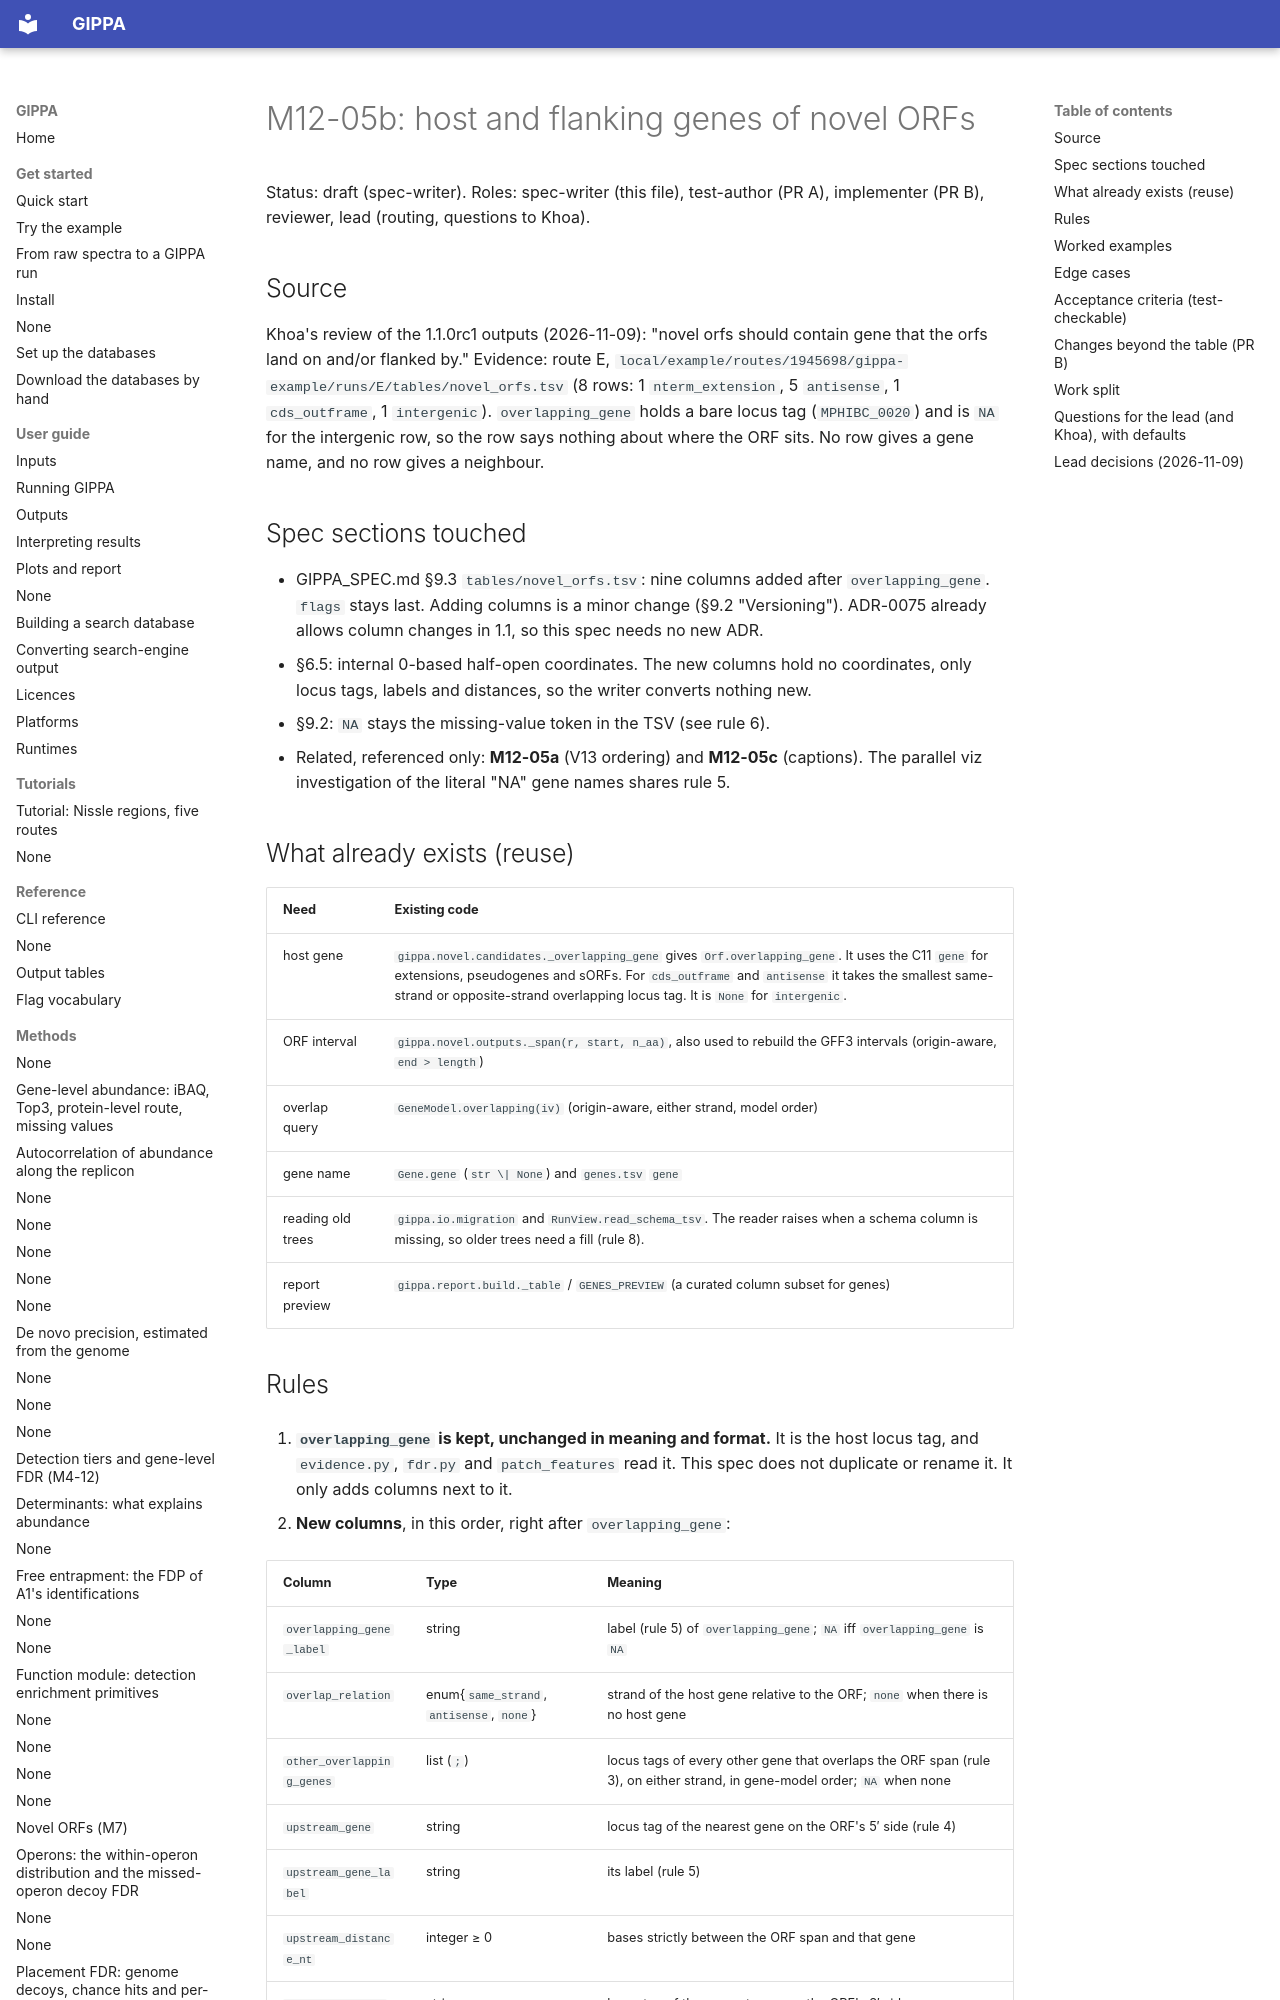

repository: khoa-yelo/gippa · page: specs/M12-05b-novel-orf-genes/index.html · generator: mkdocs

# M12-05b: host and flanking genes of novel ORFs

Status: draft (spec-writer). Roles: spec-writer (this file), test-author (PR A), implementer
(PR B), reviewer, lead (routing, questions to Khoa).

## Source

Khoa's review of the 1.1.0rc1 outputs (2026-11-09): "novel orfs should contain gene that the orfs
land on and/or flanked by." Evidence: route E,
`local/example/routes/1945698/gippa-example/runs/E/tables/novel_orfs.tsv` (8 rows: 1
`nterm_extension`, 5 `antisense`, 1 `cds_outframe`, 1 `intergenic`). `overlapping_gene` holds a
bare locus tag (`MPHIBC_0020`) and is `NA` for the intergenic row, so the row says nothing about
where the ORF sits. No row gives a gene name, and no row gives a neighbour.

## Spec sections touched

- GIPPA_SPEC.md §9.3 `tables/novel_orfs.tsv`: nine columns added after `overlapping_gene`.
  `flags` stays last. Adding columns is a minor change (§9.2 "Versioning"). ADR-0075 already
  allows column changes in 1.1, so this spec needs no new ADR.
- §6.5: internal 0-based half-open coordinates. The new columns hold no coordinates, only locus
  tags, labels and distances, so the writer converts nothing new.
- §9.2: `NA` stays the missing-value token in the TSV (see rule 6).
- Related, referenced only: **M12-05a** (V13 ordering) and **M12-05c** (captions). The parallel
  viz investigation of the literal "NA" gene names shares rule 5.

## What already exists (reuse)

| Need | Existing code |
|---|---|
| host gene | `gippa.novel.candidates._overlapping_gene` gives `Orf.overlapping_gene`. It uses the C11 `gene` for extensions, pseudogenes and sORFs. For `cds_outframe` and `antisense` it takes the smallest same-strand or opposite-strand overlapping locus tag. It is `None` for `intergenic`. |
| ORF interval | `gippa.novel.outputs._span(r, start, n_aa)`, also used to rebuild the GFF3 intervals (origin-aware, `end > length`) |
| overlap query | `GeneModel.overlapping(iv)` (origin-aware, either strand, model order) |
| gene name | `Gene.gene` (`str \| None`) and `genes.tsv` `gene` |
| reading old trees | `gippa.io.migration` and `RunView.read_schema_tsv`. The reader raises when a schema column is missing, so older trees need a fill (rule 8). |
| report preview | `gippa.report.build._table` / `GENES_PREVIEW` (a curated column subset for genes) |
